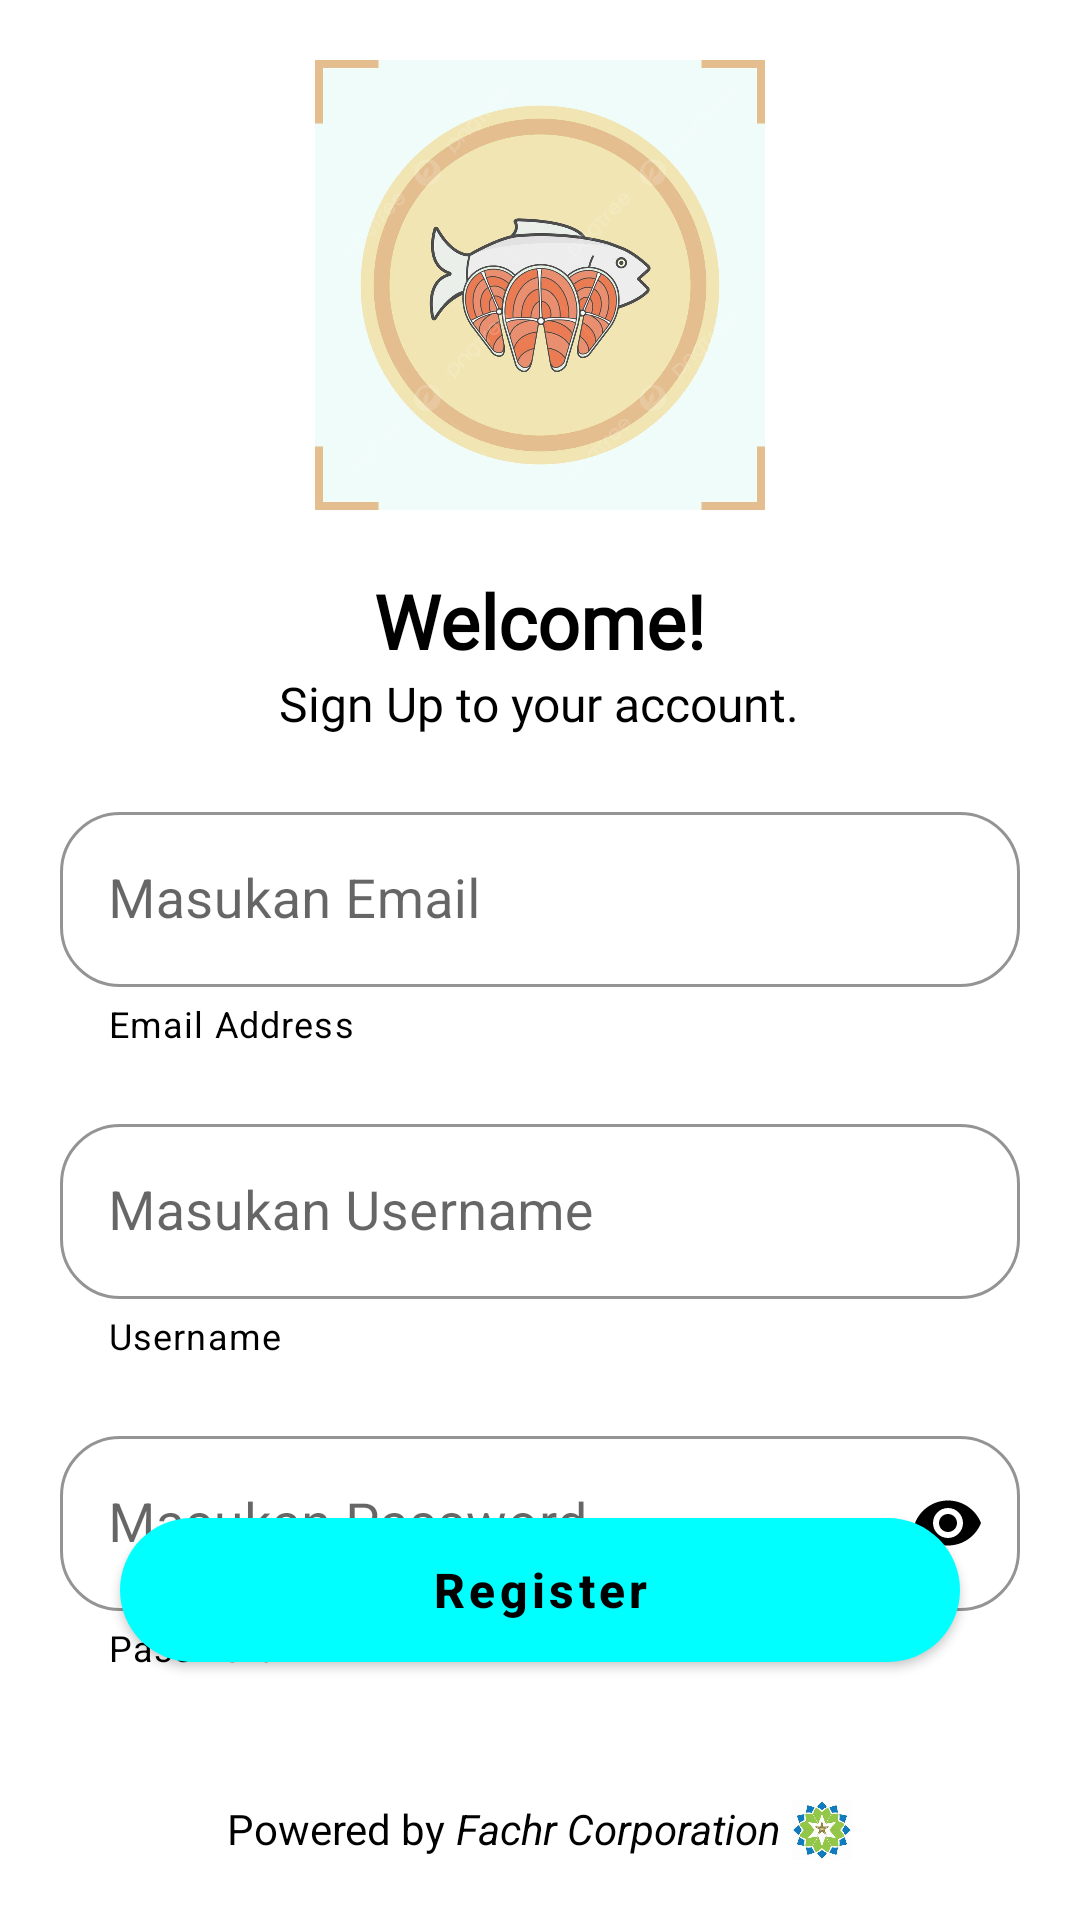

Produce the Android XML layout that renders to this screen, including the resource entries it uses.
<!-- AndroidManifest.xml: application theme Theme.LastChance -->
<!-- res/layout/activity_register.xml -->
<?xml version="1.0" encoding="utf-8"?>
<androidx.coordinatorlayout.widget.CoordinatorLayout xmlns:android="http://schemas.android.com/apk/res/android"
    xmlns:app="http://schemas.android.com/apk/res-auto"
    android:layout_width="match_parent"
    android:layout_height="match_parent"
    android:background="@color/white"
    android:fitsSystemWindows="true">

    <LinearLayout
        android:layout_width="match_parent"
        android:layout_height="wrap_content"
        android:layout_margin="20dp"
        android:orientation="vertical">

        <androidx.appcompat.widget.LinearLayoutCompat
            android:id="@+id/linearHeader"
            android:layout_width="match_parent"
            android:layout_height="wrap_content"
            android:orientation="vertical">

            <androidx.appcompat.widget.AppCompatImageView
                android:layout_width="150dp"
                android:layout_height="150dp"
                android:layout_gravity="center"
                android:src="@drawable/iconfilll" />

            <TextView
                android:layout_width="wrap_content"
                android:layout_height="wrap_content"
                android:layout_marginTop="20dp"
                android:text="Welcome!"
                android:fontFamily="@font/tt"
                android:layout_gravity="center"
                android:textColor="@color/black"
                android:textSize="25sp"
                android:textStyle="bold" />

            <TextView
                android:layout_width="wrap_content"
                android:layout_height="wrap_content"
                android:fontFamily="@font/ww"
                android:text="Sign Up to your account."
                android:layout_gravity="center"
                android:textColor="@color/black"
                android:textSize="16sp" />

        </androidx.appcompat.widget.LinearLayoutCompat>

        <com.google.android.material.textfield.TextInputLayout
            style="@style/Widget.MaterialComponents.TextInputLayout.OutlinedBox"
            android:layout_width="match_parent"
            android:layout_height="wrap_content"
            android:layout_marginTop="20dp"
            app:boxCornerRadiusBottomEnd="20dp"
            app:boxCornerRadiusBottomStart="20dp"
            app:boxCornerRadiusTopEnd="20dp"
            app:boxCornerRadiusTopStart="20dp"
            app:boxStrokeColor="@color/black"
            app:helperText="Email Address"
            app:helperTextTextColor="@color/black"
            app:hintTextColor="@color/black">

            <com.google.android.material.textfield.TextInputEditText
                android:id="@+id/inputEmail"
                android:layout_width="match_parent"
                android:layout_height="wrap_content"
                android:layout_gravity="center"
                android:hint="Masukan Email"
                android:imeOptions="actionNext"
                android:inputType="textEmailAddress"
                android:maxLines="1"
                android:singleLine="true"
                android:textColor="@color/black"
                android:textColorHint="@color/black"
                android:textSize="18sp" />

        </com.google.android.material.textfield.TextInputLayout>

        <com.google.android.material.textfield.TextInputLayout
            style="@style/Widget.MaterialComponents.TextInputLayout.OutlinedBox"
            android:layout_width="match_parent"
            android:layout_height="wrap_content"
            android:layout_marginTop="20dp"
            app:boxCornerRadiusBottomEnd="20dp"
            app:boxCornerRadiusBottomStart="20dp"
            app:boxCornerRadiusTopEnd="20dp"
            app:boxCornerRadiusTopStart="20dp"
            app:boxStrokeColor="@color/black"
            app:helperText="Username"
            app:helperTextTextColor="@color/black"
            app:hintTextColor="@color/black">

            <com.google.android.material.textfield.TextInputEditText
                android:id="@+id/inputUser"
                android:layout_width="match_parent"
                android:layout_height="wrap_content"
                android:layout_gravity="center"
                android:hint="Masukan Username"
                android:imeOptions="actionNext"
                android:inputType="text"
                android:maxLines="1"
                android:singleLine="true"
                android:textColor="@color/black"
                android:textColorHint="@color/black"
                android:textSize="18sp" />

        </com.google.android.material.textfield.TextInputLayout>

        <com.google.android.material.textfield.TextInputLayout
            style="@style/Widget.MaterialComponents.TextInputLayout.OutlinedBox"
            android:layout_width="match_parent"
            android:layout_height="wrap_content"
            android:layout_marginTop="20dp"
            app:boxCornerRadiusBottomEnd="20dp"
            app:boxCornerRadiusBottomStart="20dp"
            app:boxCornerRadiusTopEnd="20dp"
            app:boxCornerRadiusTopStart="20dp"
            app:boxStrokeColor="@color/black"
            app:helperText="Password"
            app:helperTextTextColor="@color/black"
            app:hintTextColor="@color/black"
            app:passwordToggleEnabled="true"
            app:passwordToggleTint="@color/black">

            <com.google.android.material.textfield.TextInputEditText
                android:id="@+id/inputPassword"
                android:layout_width="match_parent"
                android:layout_height="wrap_content"
                android:layout_gravity="center"
                android:hint="Masukan Password"
                android:imeOptions="actionDone"
                android:inputType="textPassword"
                android:maxLines="1"
                android:singleLine="true"
                android:textColor="@color/black"
                android:textColorHint="@color/black"
                android:textSize="18sp" />

        </com.google.android.material.textfield.TextInputLayout>

    </LinearLayout>

    <com.google.android.material.button.MaterialButton
        android:id="@+id/btnRegister"
        style="@style/Widget.MaterialComponents.Button"
        android:layout_width="match_parent"
        android:layout_height="60dp"
        android:layout_gravity="bottom"
        android:layout_marginStart="40dp"
        android:layout_marginEnd="40dp"
        android:layout_marginBottom="80dp"
        android:text="Register"
        android:textAllCaps="false"
        android:textColor="@color/black"
        android:textSize="16sp"
        android:textStyle="bold"
        android:theme="@style/Theme.MaterialComponents"
        app:backgroundTint="@color/hehe"
        app:cornerRadius="50dp"
        app:elevation="5dp"
        app:rippleColor="@color/hehe" />

    <LinearLayout
        android:layout_width="wrap_content"
        android:layout_height="wrap_content"
        android:layout_marginBottom="20dp"
        android:layout_gravity="bottom|center"
        android:orientation="horizontal">
        <TextView
            android:layout_width="wrap_content"
            android:layout_height="wrap_content"
            android:text="Powered by "
            android:textColor="@color/black"
            android:textSize="14sp" />
        <TextView
            android:layout_width="wrap_content"
            android:layout_height="wrap_content"
            android:text="Fachr Corporation "
            android:textStyle="italic"
            android:textColor="@color/black"
            android:textSize="14sp" />
        <ImageView
            android:layout_width="20dp"
            android:layout_height="20dp"
            android:background="@drawable/fs"/>
    </LinearLayout>

</androidx.coordinatorlayout.widget.CoordinatorLayout>
<!-- resources referenced by this layout -->
<resources>
  <color name="black">#FF000000</color>
  <color name="hehe">#00ffff</color>
  <color name="white">#FFFFFFFF</color>
  <!-- drawable fs: jpeg bitmap (drawable, 12065 bytes) -->
  <!-- drawable iconfilll: png bitmap (drawable, 461038 bytes) -->
  <style name="Theme.LastChance" parent="Theme.MaterialComponents.Light.NoActionBar">
          <item name="colorPrimary">@color/primary</item>
          <item name="colorPrimaryVariant">@color/primary</item>
          <item name="colorOnPrimary">@color/white</item>
          <item name="colorSecondary">@color/primary</item>
          <item name="colorSecondaryVariant">@color/primary</item>
          <item name="colorOnSecondary">@color/black</item>
          <item name="android:statusBarColor">@color/white</item>
      </style>
  <color name="primary">#082B59</color>
</resources>
